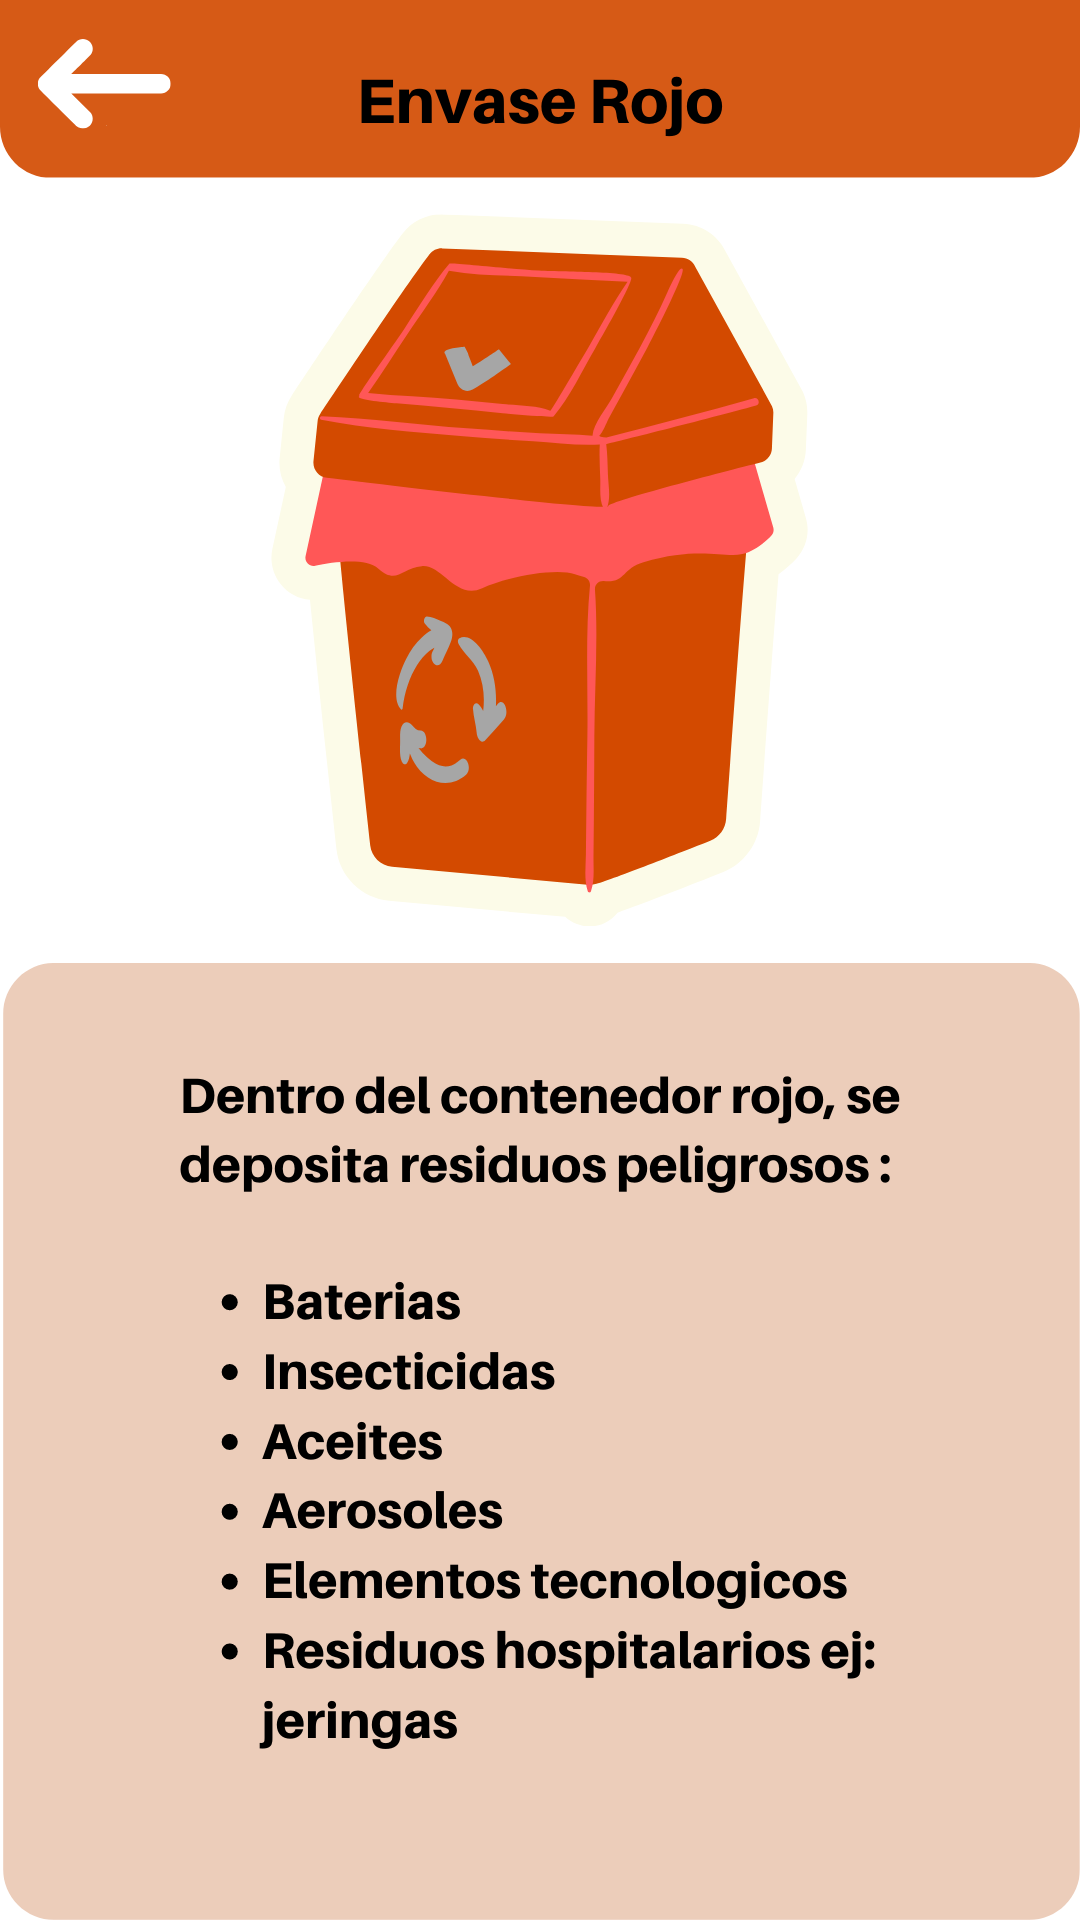

Here is an Android app screen rendered from its layout file. Give the layout XML and the strings, colors and styles it references.
<!-- AndroidManifest.xml: application theme Theme.MindEco -->
<!-- res/layout/activity_rojo_basura.xml -->
<?xml version="1.0" encoding="utf-8"?>
<androidx.constraintlayout.widget.ConstraintLayout xmlns:android="http://schemas.android.com/apk/res/android"
    xmlns:app="http://schemas.android.com/apk/res-auto"
    xmlns:tools="http://schemas.android.com/tools"
    android:layout_width="match_parent"
    android:layout_height="match_parent"
    android:background="@drawable/rojo"
    tools:context=".rojo_basura">
    <Button
        android:id="@+id/buttonback"
        android:layout_width="71dp"
        android:layout_height="51dp"
        android:layout_marginTop="16dp"
        android:background="?android:attr/selectableItemBackground"
        android:text="."
        android:textColor="#fff"
        android:textSize="1sp"
        app:layout_constraintEnd_toEndOf="parent"
        app:layout_constraintHorizontal_bias="0.0"
        app:layout_constraintStart_toStartOf="parent"
        app:layout_constraintTop_toTopOf="parent" />
</androidx.constraintlayout.widget.ConstraintLayout>
<!-- resources referenced by this layout -->
<resources>
  <!-- drawable rojo: png bitmap (drawable-v24, 158685 bytes) -->
  <style name="Theme.MindEco" parent="Base.Theme.MindEco" />
  <style name="Base.Theme.MindEco" parent="Theme.Material3.DayNight.NoActionBar">
          
          
      </style>
</resources>
